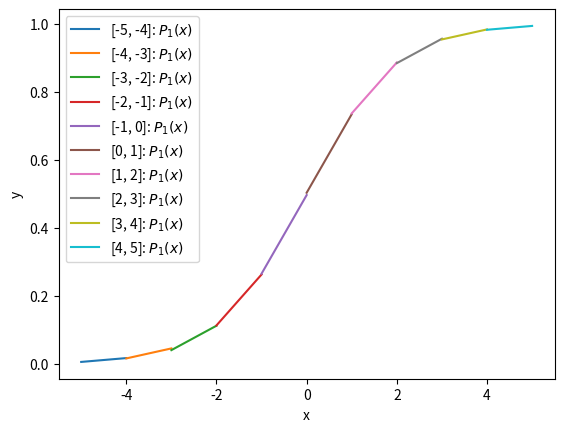

The matplotlib source for this figure:
import numpy as np
import matplotlib.pyplot as plt

# Data
intervals = [[-5, -4], [-4, -3], [-3, -2], [-2, -1], [-1, 0], [0, 1], [1, 2], [2, 3], [3, 4], [4, 5]]
polynomials = [lambda x: 0.01129*x + 0.06248, lambda x: 0.02943*x + 0.13404, lambda x: 0.07177*x + 0.25602,
               lambda x: 0.14973*x + 0.41285, lambda x: 0.23105*x + 0.49653, lambda x: 0.23105*x + 0.50346,
               lambda x: 0.14973*x + 0.58714, lambda x: 0.07177*x + 0.74097, lambda x: 0.02943*x + 0.86595,
               lambda x: 0.01129*x + 0.93751]

# Plotting
fig, ax = plt.subplots()
ax.set_xlabel('x')
ax.set_ylabel('y')

for interval, polynomial in zip(intervals, polynomials):
    x = np.linspace(interval[0], interval[1], 100)
    y = polynomial(x)
    ax.plot(x, y, label=f'[{interval[0]}, {interval[1]}]: $P_1(x)$')

ax.legend()
plt.show()